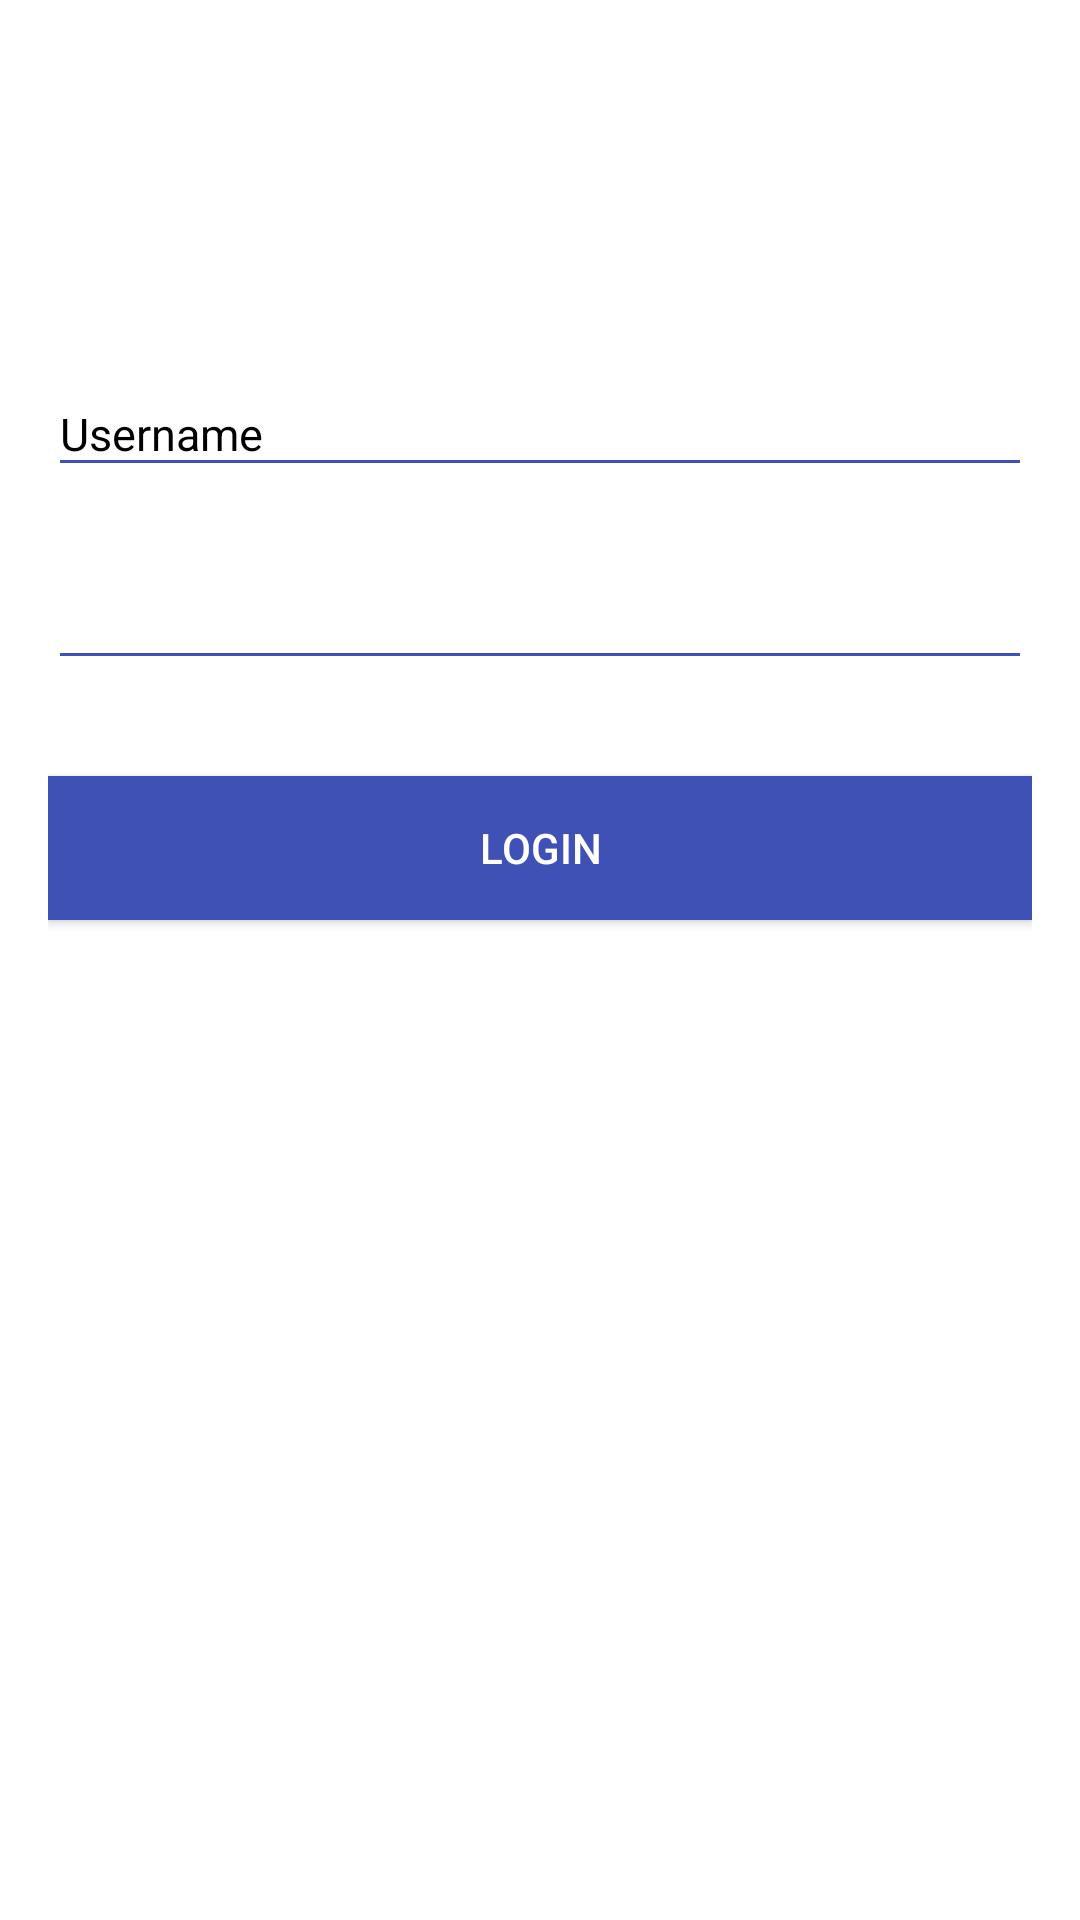

Android layout source for this screen:
<!-- AndroidManifest.xml: activity theme Theme.AppCompat.Light.NoActionBar -->
<!-- res/layout/activity_login.xml -->
<?xml version="1.0" encoding="utf-8"?>
<RelativeLayout xmlns:android="http://schemas.android.com/apk/res/android"
    android:layout_width="match_parent"
    android:layout_height="match_parent"
    android:orientation="vertical"
    android:background="#ffff">

    <LinearLayout
        android:layout_width="match_parent"
        android:layout_height="wrap_content"
        android:orientation="vertical"
        android:background="#ffff"
        android:paddingRight="16dp"
        android:paddingLeft="16dp">

        <ImageView android:src="@drawable/logo"
            android:layout_width="329dp"
            android:layout_height="72dp"
            android:layout_marginTop="10dp"
            android:layout_marginBottom="24dp"
            android:layout_gravity="center_horizontal" />

        
        <android.support.design.widget.TextInputLayout
            android:layout_width="match_parent"
            android:layout_height="wrap_content"
            android:layout_marginTop="8dp"
            android:theme="@style/TextLabel"
            android:backgroundTint="@color/colorPrimary"
            android:layout_marginBottom="8dp"
            android:textColorHint="#000">
            <EditText android:id="@+id/input_username"
                android:layout_width="match_parent"
                android:textColorHint="#ffff"
                android:text=""
                android:textColor="#000"
                android:textSize="15dp"
                android:layout_height="wrap_content"
                android:inputType="text"
                android:hint="Username" />
        </android.support.design.widget.TextInputLayout>

        
        <android.support.design.widget.TextInputLayout
            android:layout_width="match_parent"
            android:layout_height="wrap_content"
            android:layout_marginTop="8dp"
            android:textColorHint="#ffff"
            android:theme="@style/TextLabel"
            android:layout_marginBottom="8dp">
            <EditText android:id="@+id/input_password"
                android:layout_width="match_parent"
                android:layout_height="wrap_content"
                android:textColorHint="#000"
                android:textSize="15dp"
                android:text=""
                android:textColor="#000"
                android:inputType="textPassword"
                android:hint="Password"/>
        </android.support.design.widget.TextInputLayout>

        <android.support.v7.widget.AppCompatButton
            android:id="@+id/btn_login"
            android:layout_width="fill_parent"
            android:layout_height="wrap_content"
            android:layout_marginBottom="24dp"
            android:layout_marginTop="24dp"
            android:background="@color/colorPrimary"
            android:padding="12dp"
            android:text="Login"
            android:textColor="#ffff" />
    </LinearLayout>
</RelativeLayout>
<!-- resources referenced by this layout -->
<resources>
  <color name="colorPrimary">#3F51B5</color>
  <style name="TextLabel" parent="TextAppearance.AppCompat">
          
          <item name="android:textColorHint">@color/colorPrimary</item>
          <item name="android:textSize">20sp</item>
          
          <item name="colorAccent">@color/colorPrimary</item>
          <item name="colorControlNormal">@color/colorPrimary</item>
          <item name="colorControlActivated">@color/colorPrimary</item>
      </style>
</resources>
